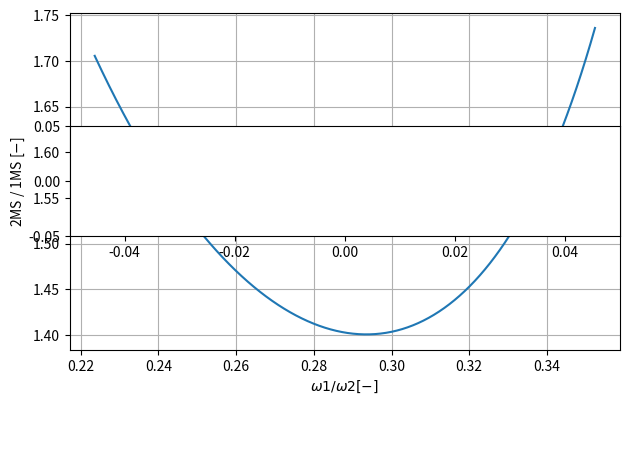

Recreate this plot in Python. (Note: this script raises an exception after producing the figure.)
import matplotlib.pyplot as plt
import numpy as np
import math
from matplotlib.legend_handler import HandlerLine2D

def G(m, c, k, T):
	omega = (2 * math.pi) / T
	s = omega * 1j
	G = 1 / (m*s*s + c*s + k)
	return np.absolute(G)


def AWS(ag, gamma1, beta0, q, S, TB, TC, TD, T):

	if T == 0:
		Se = ag * gamma1 * S

	elif T <= TB:
		Se = ag * gamma1 * S * (1 + T/TB * (beta0/q -1))

	elif T <= TC:
		Se = ag * gamma1 * S * beta0/q

	elif T <= TD:
		Se = ag * gamma1 * S * beta0/q * TC/T

	else:
		Se = ag * gamma1 * S * beta0/q * (TC*TD)/(T*T)

	return Se


m2 = 1
k2 = 45

m1 = 0.2
#k1 = 5.0

ag = 0.4
gamma1 = 1
beta0 = 2.5
q = 1.5

S = 0.75
TB = 0.1
TC = 0.5
TD = 2

def c(m1, k1):
	return 0.05*2*math.sqrt(m1*k1)

# 2MS
def _2MS_F2(m1, k1, m2, ag, gamma1, beta0, q, S, TB, TC, TD):
	omega_1 = math.sqrt(k1/(m1+m2))
	T_1 = (2*math.pi)/omega_1
	Sd_1 = AWS(ag, gamma1, beta0, q, S, TB, TC, TD, T_1)
	Fb_1 = (m1+m2)*Sd_1
	X = (k1+k2-m1*omega_1*omega_1)/k2
	X_norm = X/math.sqrt(1+X*X)

	return [X_norm*Fb_1, omega_1]

# 1MS
def _1MS_F2(m1, k1, c, m2, ag, gamma1, beta0, q, S, TB, TC, TD):
	omega_2 = math.sqrt(k2/m2)
	T_2 = (2*math.pi)/omega_2
	Sd_2 = AWS(ag, gamma1, beta0, q, S, TB, TC, TD, T_2) * G(m1, c, k1, T_2)

	return [Sd_2, omega_2]



k1_k2 = np.arange(0.06, 0.15, 0.001)
_2MS_to_1MS = []
omega_1_to_omega_2 = []

for a in k1_k2:
	c_ = c(m1, k2*a)

	_2MS = _2MS_F2(m1, k2*a, m2, ag, gamma1, beta0, q, S, TB, TC, TD)[0]
	_1MS = _1MS_F2(m1, k2*a, c_, m2, ag, gamma1, beta0, q, S, TB, TC, TD)[0]

	_2MS_to_1MS.append(_1MS/_2MS)

	omega_1_to_omega_2.append(_2MS_F2(m1, k2*a, m2, ag, gamma1, beta0, q, S, TB, TC, TD)[1]/_1MS_F2(m1, k2*a, c_, m2, ag, gamma1, beta0, q, S, TB, TC, TD)[1])

plt.plot(omega_1_to_omega_2, _2MS_to_1MS)
plt.legend(loc='upper center', bbox_to_anchor=(0.5, -0.25), shadow=False, ncol=3, frameon=False)

plt.xlabel(r'$\omega1/\omega2 [-]$')
plt.ylabel('2MS / 1MS [$-$]')

plt.grid(True)
plt.tight_layout()
plt.axes().set_aspect(0.2)
plt.margins(x=0, y=0)
plt.savefig("/home/<user>/masterthesis/Masterthesis/images/DampenerSweep2.png", dpi=300)
plt.clf()

#TODO: Sweeps with varied Xsi